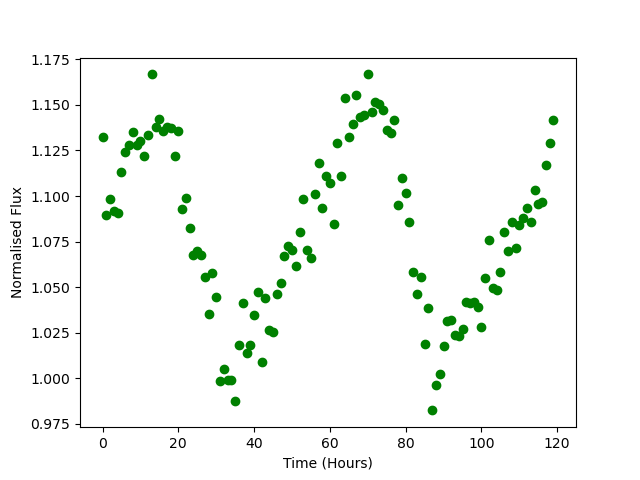

The file beside this chart, header and first rows:
Time, Flux
0.0, 1.132
1.0, 1.09
2.0, 1.098
3.0, 1.092
4.0, 1.091
5.0, 1.113
6.0, 1.124
7.0, 1.128
8.0, 1.135
9.0, 1.128
10.0, 1.13
11.0, 1.122
12.0, 1.133
13.0, 1.167
14.0, 1.138
15.0, 1.142
16.0, 1.136
17.0, 1.138
18.0, 1.138
19.0, 1.122
20.0, 1.136
21.0, 1.093
22.0, 1.099
23.0, 1.082
24.0, 1.068
25.0, 1.07
26.0, 1.068
27.0, 1.056
28.0, 1.035
29.0, 1.058
30.0, 1.045
31.0, 0.9985
32.0, 1.005
33.0, 0.999
34.0, 0.9992
35.0, 0.9876
36.0, 1.018
37.0, 1.041
38.0, 1.014
39.0, 1.018
40.0, 1.035
41.0, 1.047
42.0, 1.009
43.0, 1.044
44.0, 1.027
45.0, 1.025
46.0, 1.046
47.0, 1.052
48.0, 1.067
49.0, 1.072
50.0, 1.07
51.0, 1.062
52.0, 1.08
53.0, 1.099
54.0, 1.071
55.0, 1.066
56.0, 1.101
57.0, 1.118
58.0, 1.093
59.0, 1.111
... 60 more rows
